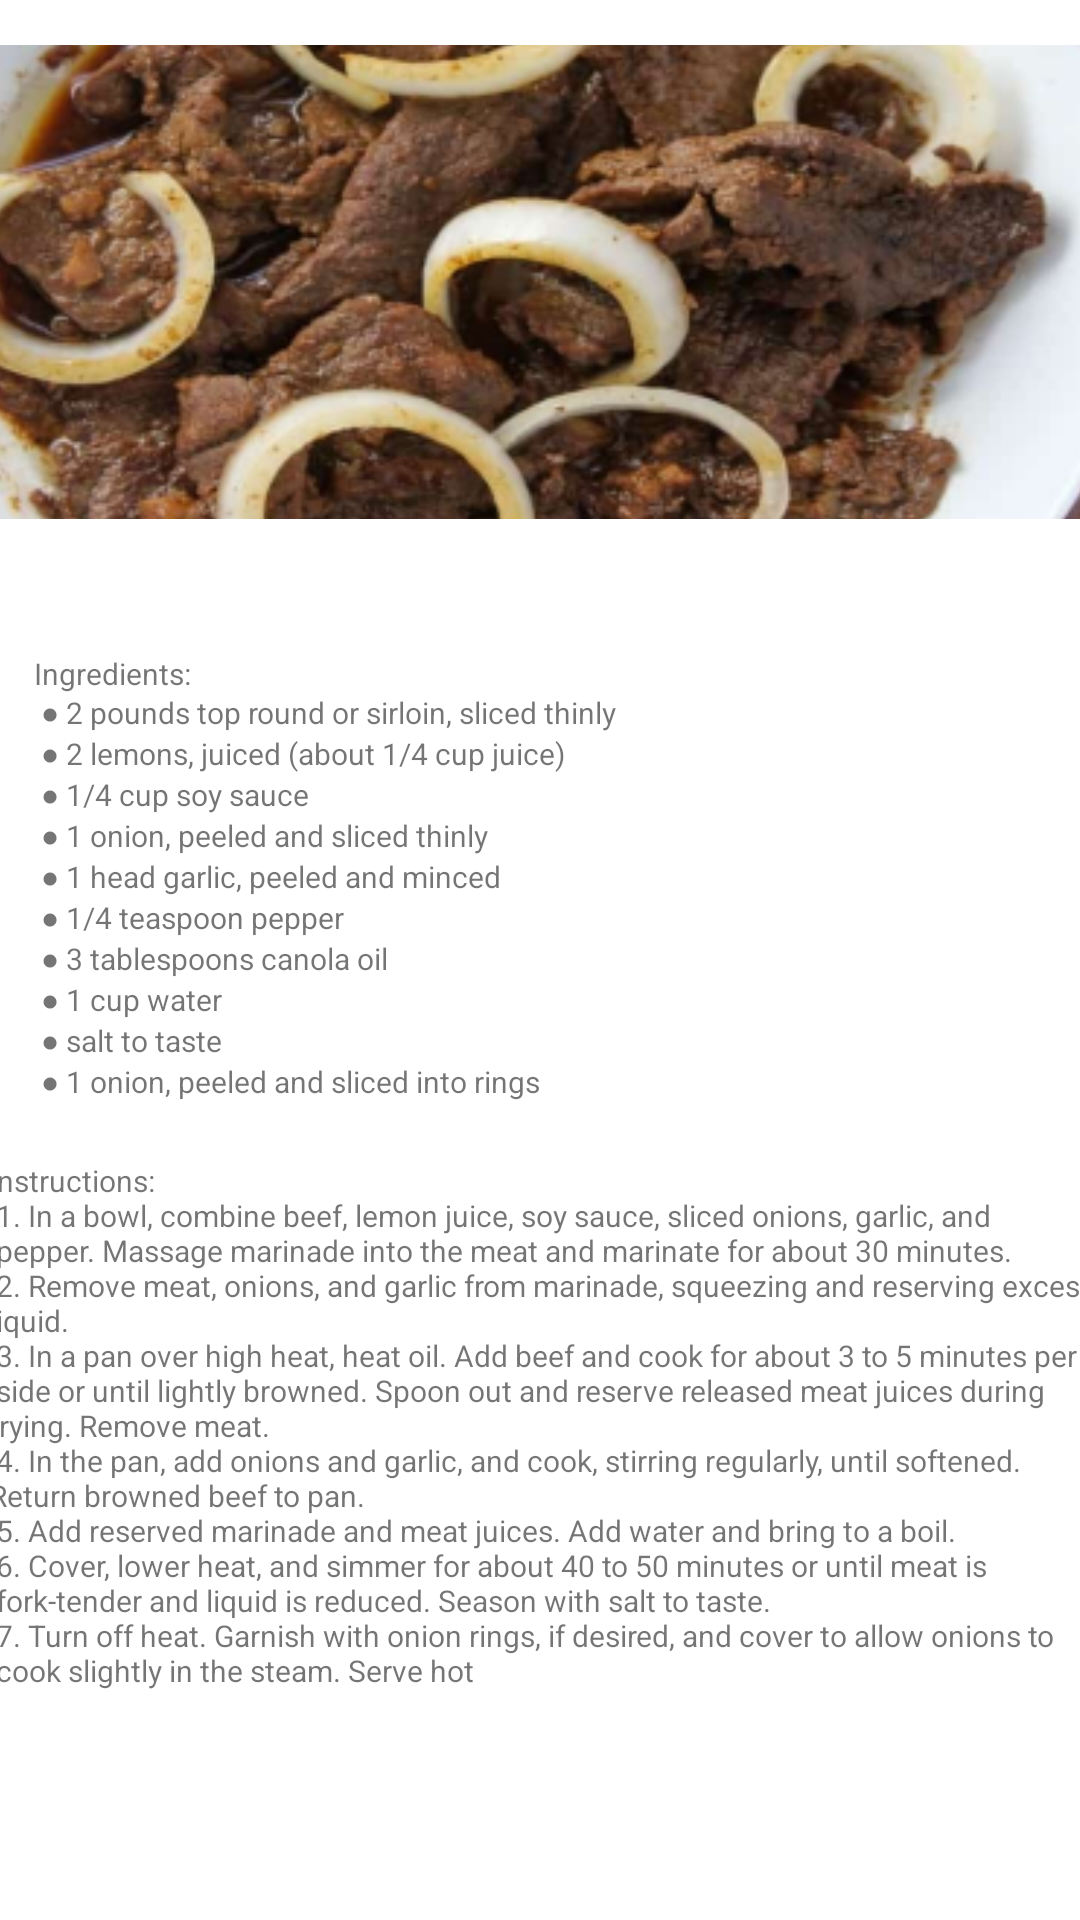

Reconstruct the res/layout file that produces this screen, plus the resources it refers to.
<!-- AndroidManifest.xml: application theme Theme.CookingBOYS -->
<!-- res/layout/activity_beef.xml -->
<?xml version="1.0" encoding="utf-8"?>
<androidx.constraintlayout.widget.ConstraintLayout xmlns:android="http://schemas.android.com/apk/res/android"
    xmlns:app="http://schemas.android.com/apk/res-auto"
    xmlns:tools="http://schemas.android.com/tools"
    android:layout_width="match_parent"
    android:layout_height="match_parent"
    android:background="@drawable/recipeback"
    tools:context=".beef">

    <ImageView
        android:id="@+id/imageView2"
        android:layout_width="374dp"
        android:layout_height="158dp"
        android:scaleType="centerCrop"
        app:layout_constraintBottom_toBottomOf="parent"
        app:layout_constraintEnd_toEndOf="parent"
        app:layout_constraintHorizontal_bias="0.491"
        app:layout_constraintStart_toStartOf="parent"
        app:layout_constraintTop_toTopOf="parent"
        app:layout_constraintVertical_bias="0.031"
        app:srcCompat="@drawable/beefstaek" />

    <ImageView
        android:id="@+id/imageView21"
        android:layout_width="129dp"
        android:layout_height="31dp"
        app:layout_constraintBottom_toBottomOf="parent"
        app:layout_constraintEnd_toEndOf="parent"
        app:layout_constraintHorizontal_bias="0.056"
        app:layout_constraintStart_toStartOf="parent"
        app:layout_constraintTop_toTopOf="parent"
        app:layout_constraintVertical_bias="0.298"
        app:srcCompat="@drawable/steaktxt" />

    <TextView
        android:id="@+id/textView4"
        android:layout_width="wrap_content"
        android:layout_height="wrap_content"
        android:text="@string/beef_recipe"
        android:textAlignment="viewStart"
        android:textSize="10sp"
        app:layout_constraintBottom_toBottomOf="parent"
        app:layout_constraintEnd_toEndOf="parent"
        app:layout_constraintHorizontal_bias="0.069"
        app:layout_constraintStart_toStartOf="parent"
        app:layout_constraintTop_toTopOf="parent"
        app:layout_constraintVertical_bias="0.444" />

    <TextView
        android:id="@+id/textView14"
        android:layout_width="371dp"
        android:layout_height="206dp"
        android:text="@string/beef_instructions"
        android:textAlignment="viewStart"
        android:textSize="10sp"
        app:layout_constraintBottom_toBottomOf="parent"
        app:layout_constraintEnd_toEndOf="parent"
        app:layout_constraintHorizontal_bias="0.375"
        app:layout_constraintStart_toStartOf="parent"
        app:layout_constraintTop_toTopOf="parent"
        app:layout_constraintVertical_bias="0.891" />
</androidx.constraintlayout.widget.ConstraintLayout>
<!-- resources referenced by this layout -->
<resources>
  <!-- drawable beefstaek: png bitmap (drawable, 303424 bytes) -->
  <string name="beef_instructions">Instructions: \n
          1. In a bowl, combine beef, lemon juice, soy sauce, sliced onions, garlic, and \n
          pepper. Massage marinade into the meat and marinate for about 30 minutes. \n
          2. Remove meat, onions, and garlic from marinade, squeezing and reserving excess liquid. \n
          3. In a pan over high heat, heat oil. Add beef and cook for about 3 to 5 minutes per \n
          side or until lightly browned. Spoon out and reserve released meat juices during frying. Remove meat. \n
          4. In the pan, add onions and garlic, and cook, stirring regularly, until softened. Return browned beef to pan. \n
          5. Add reserved marinade and meat juices. Add water and bring to a boil. \n
          6. Cover, lower heat, and simmer for about 40 to 50 minutes or until meat is \n
          fork-tender and liquid is reduced. Season with salt to taste. \n
          7. Turn off heat. Garnish with onion rings, if desired, and cover to allow onions to \n
          cook slightly in the steam. Serve hot</string>
  <string name="beef_recipe">Ingredients: \n
          ● 2 pounds top round or sirloin, sliced thinly \n
          ● 2 lemons, juiced (about 1/4 cup juice) \n
          ● 1/4 cup soy sauce \n
          ● 1 onion, peeled and sliced thinly \n
          ● 1 head garlic, peeled and minced \n
          ● 1/4 teaspoon pepper \n
          ● 3 tablespoons canola oil \n
          ● 1 cup water \n
          ● salt to taste \n
          ● 1 onion, peeled and sliced into rings</string>
  <style name="Theme.CookingBOYS" parent="Theme.MaterialComponents.DayNight.DarkActionBar">
          
          <item name="colorPrimary">@color/purple_500</item>
          <item name="colorPrimaryVariant">@color/purple_700</item>
          <item name="colorOnPrimary">@color/white</item>
          
          <item name="colorSecondary">@color/teal_200</item>
          <item name="colorSecondaryVariant">@color/teal_700</item>
          <item name="colorOnSecondary">@color/black</item>
          
          <item name="android:statusBarColor">?attr/colorPrimaryVariant</item>
          
      </style>
  <!-- not gathered from this repository: default colours our renderer supplied (Android Studio template values) -->
  <color name="purple_500">#FF6200EE</color>
  <color name="purple_700">#FF3700B3</color>
  <color name="teal_200">#FF03DAC5</color>
  <color name="teal_700">#FF018786</color>
  <color name="black">#FF000000</color>
  <color name="white">#FFFFFFFF</color>
</resources>
